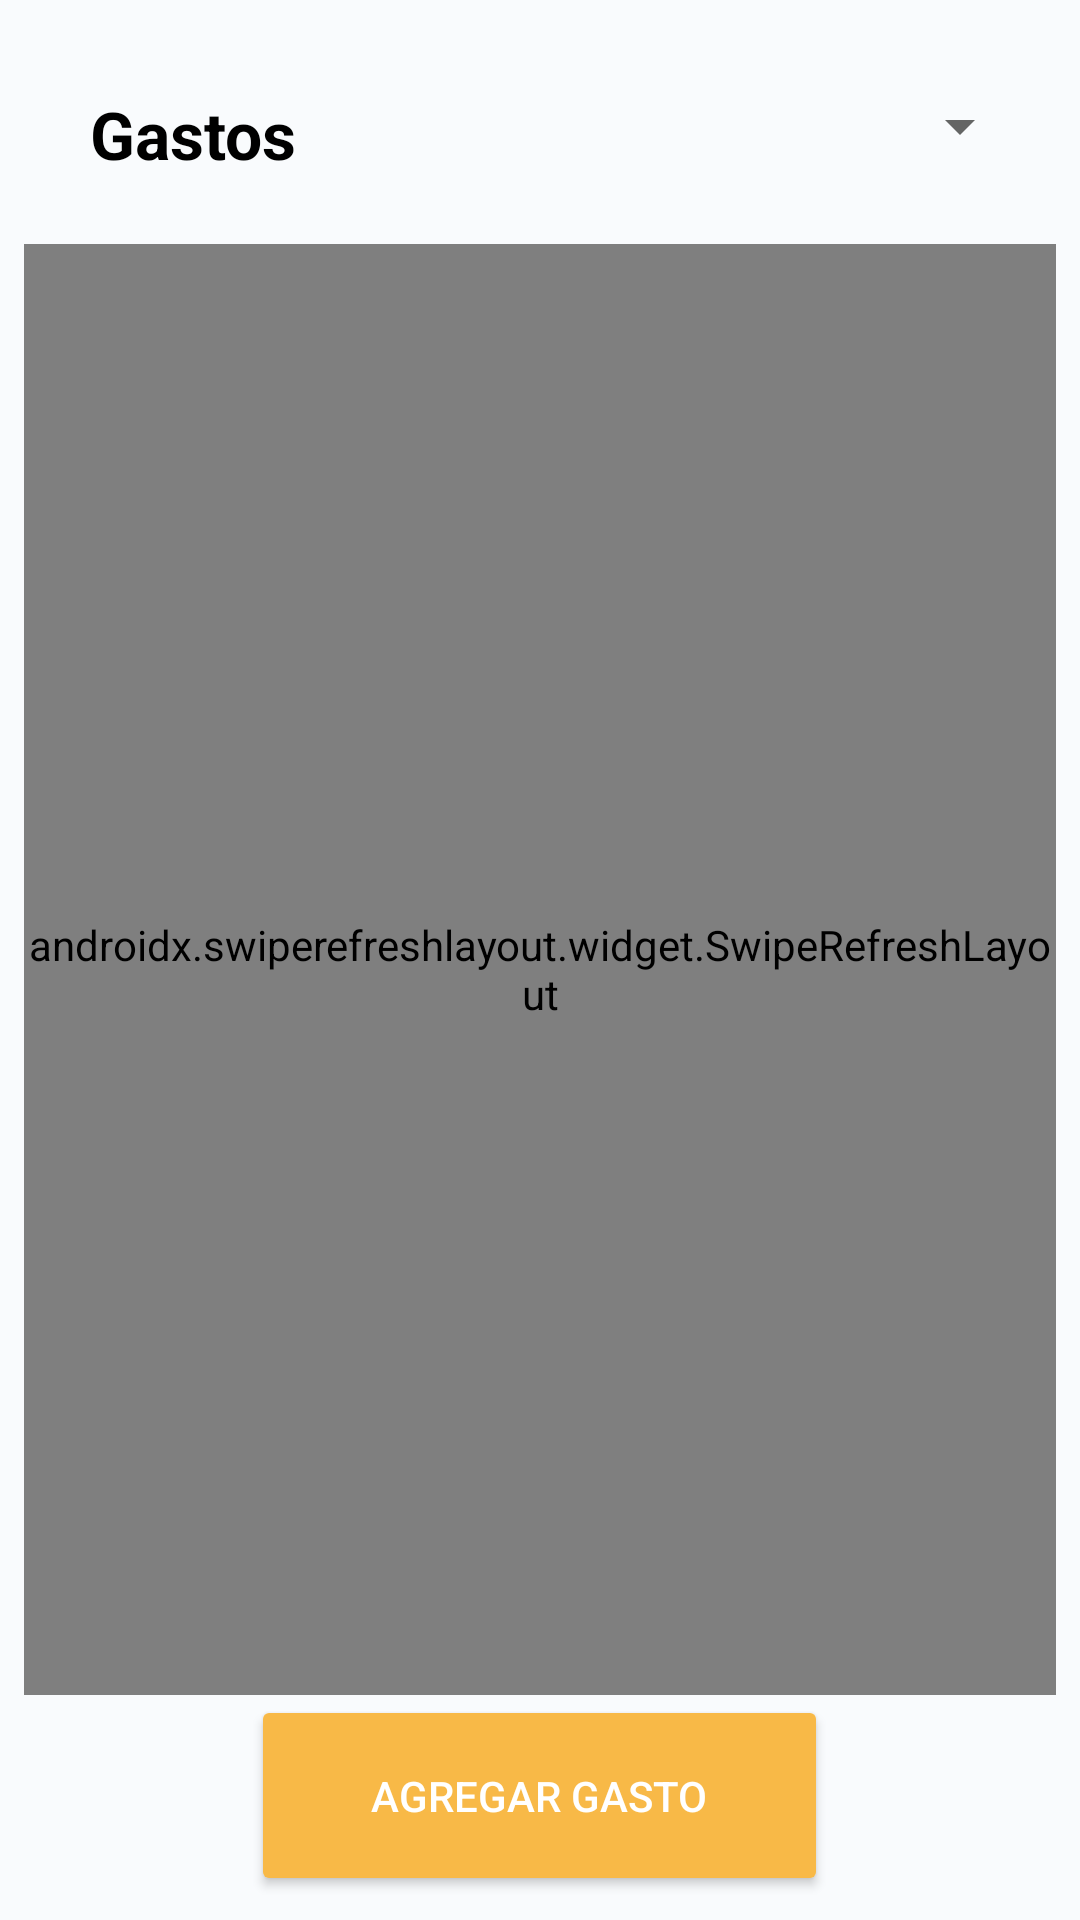

Write the Android layout XML for this screen, with the resource values it uses.
<!-- AndroidManifest.xml: application theme AppTheme -->
<!-- res/layout/activity_expenses.xml -->
<?xml version="1.0" encoding="utf-8"?>
<layout xmlns:android="http://schemas.android.com/apk/res/android">

    <data>

        <variable
            name="viewModel"
            type="com.innso.mobile.viewModels.company.ExpensesViewModel" />

    </data>

    <RelativeLayout
        android:layout_width="match_parent"
        android:layout_height="match_parent"
        android:background="@color/background"
        android:padding="@dimen/spacing_standard">

        <TextView
            android:id="@+id/textView_title"
            style="@style/TextHuge.Black.Bold"
            android:layout_width="wrap_content"
            android:layout_height="wrap_content"
            android:layout_margin="@dimen/font_xlarge"
            android:text="@string/copy.expenses" />

        <Spinner
            android:id="@+id/spinner_years"
            style="@style/TextBig.Black"
            android:layout_width="match_parent"
            android:layout_height="wrap_content"
            android:layout_alignTop="@+id/textView_title"
            android:layout_centerHorizontal="true"
            android:layout_marginBottom="@dimen/spacing_standard"
            android:layout_marginLeft="@dimen/spacing_standard"
            android:layout_marginRight="@dimen/spacing_standard"
            android:layout_toEndOf="@id/textView_title"
            android:layout_toRightOf="@id/textView_title"
            android:gravity="center"
            android:paddingLeft="@dimen/spacing_large"
            android:paddingRight="@dimen/spacing_large" />

        <androidx.swiperefreshlayout.widget.SwipeRefreshLayout
            android:id="@+id/swipe_refresh"
            android:layout_width="match_parent"
            android:layout_height="match_parent"
            android:layout_above="@id/button_add_bill"
            android:layout_below="@+id/textView_title">

            <androidx.recyclerview.widget.RecyclerView
                android:id="@+id/recycler_bills"
                android:layout_width="match_parent"
                android:layout_height="match_parent"
                android:layout_alignLeft="@+id/textView_title"
                android:layout_alignStart="@+id/textView_title"
                android:layout_marginEnd="@dimen/spacing_xlarge"
                android:layout_marginRight="@dimen/spacing_xlarge" />

        </androidx.swiperefreshlayout.widget.SwipeRefreshLayout>

        <Button
            android:id="@+id/button_add_bill"
            style="@style/Button.Dark_Blue"
            android:layout_width="wrap_content"
            android:layout_height="wrap_content"
            android:layout_alignParentBottom="true"
            android:layout_centerHorizontal="true"
            android:onClick="@{viewModel::onClick}"
            android:text="@string/copy.add_expense" />


    </RelativeLayout>


</layout>
<!-- resources referenced by this layout -->
<resources>
  <color name="background">#F9FBFD</color>
  <dimen name="font_xlarge">22sp</dimen>
  <dimen name="spacing_large">16dp</dimen>
  <dimen name="spacing_standard">8dp</dimen>
  <dimen name="spacing_xlarge">20dp</dimen>
  <string name="copy.add_expense">Agregar Gasto</string>
  <string name="copy.expenses">Gastos</string>
  <style name="Button.Dark_Blue" parent="Button">
          <item name="colorButtonNormal">@color/colorPrimaryDark</item>
          <item name="android:textColor">@android:color/white</item>
      </style>
  <style name="TextBig.Black" parent="TextBig">
          <item name="android:textColor">@android:color/black</item>
      </style>
  <style name="TextHuge.Black.Bold" parent="TextHuge.Black">
          <item name="android:textStyle">bold</item>
      </style>
  <style name="AppTheme" parent="Theme.AppCompat.Light.DarkActionBar">
          <item name="colorPrimary">@color/colorPrimary</item>
          <item name="colorPrimaryDark">@color/colorPrimaryDark</item>
          <item name="colorAccent">@color/colorAccent</item>
          <item name="android:windowContentTransitions">true</item>
      </style>
  <style name="Button" parent="Widget.AppCompat.Button.Colored">
          <item name="android:paddingTop">@dimen/spacing_xxlarge</item>
          <item name="android:paddingBottom">@dimen/spacing_xxlarge</item>
          <item name="android:paddingLeft">@dimen/spacing_xhuge</item>
          <item name="android:paddingRight">@dimen/spacing_xhuge</item>
      </style>
  <color name="colorPrimaryDark">#05628d</color>
  <style name="TextBig">
          <item name="android:textSize">@dimen/font_large</item>
      </style>
  <style name="TextHuge.Black" parent="TextHuge">
          <item name="android:textColor">@android:color/black</item>
      </style>
  <color name="colorPrimary">#009de0</color>
  <color name="colorAccent">#F8B947</color>
  <dimen name="spacing_xxlarge">24dp</dimen>
  <dimen name="spacing_xhuge">40dp</dimen>
  <dimen name="font_large">18sp</dimen>
  <style name="TextHuge">
          <item name="android:textSize">@dimen/font_xlarge</item>
      </style>
</resources>
